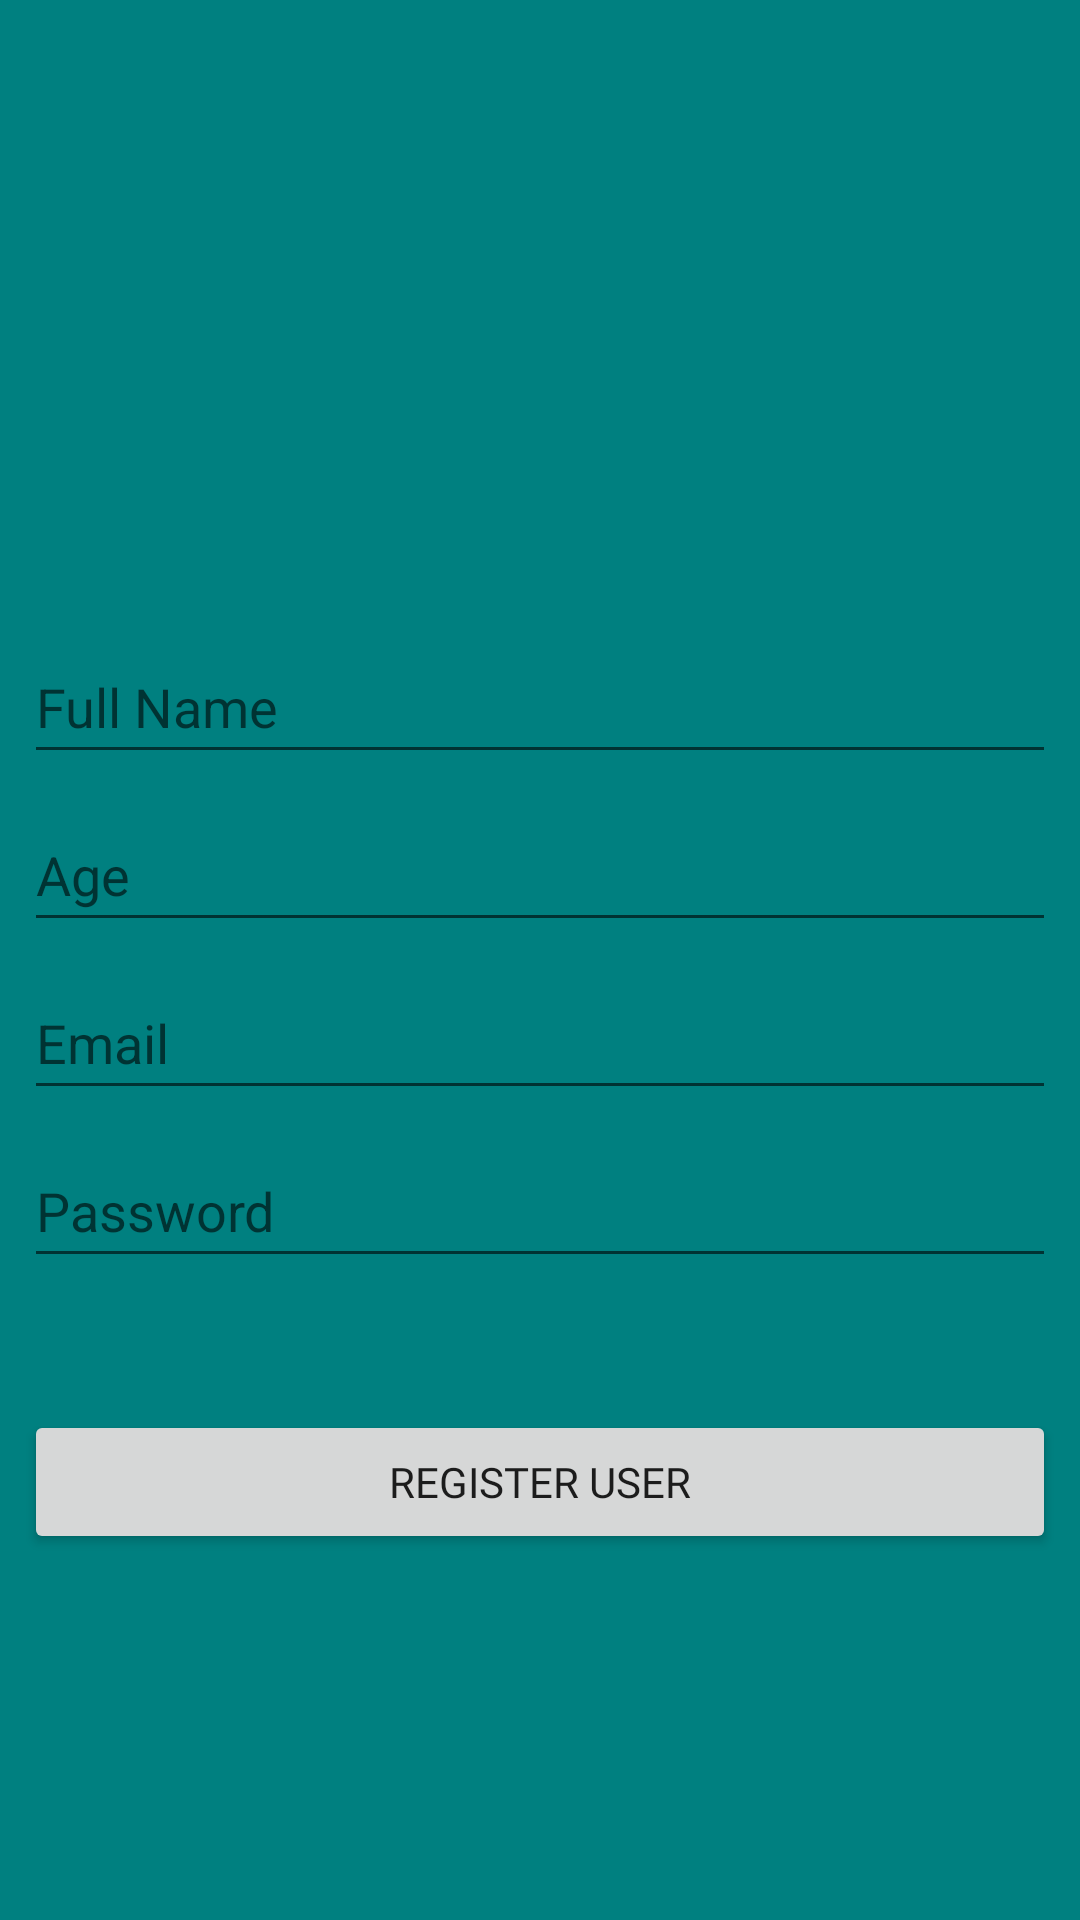

Android layout source for this screen:
<!-- AndroidManifest.xml: application theme Theme.OPSC_porject -->
<!-- res/layout/activity_registration.xml -->
<?xml version="1.0" encoding="utf-8"?>
<androidx.constraintlayout.widget.ConstraintLayout xmlns:android="http://schemas.android.com/apk/res/android"
    xmlns:app="http://schemas.android.com/apk/res-auto"
    xmlns:tools="http://schemas.android.com/tools"
    android:layout_width="match_parent"
    android:layout_height="match_parent"
    tools:context=".RegistrationActivity"
    android:background="#008080">

    <TextView
        android:id="@+id/Banner"
        android:layout_width="wrap_content"
        android:layout_height="wrap_content"
        android:layout_marginStart="181dp"
        android:layout_marginEnd="196dp"
        android:fontFamily="@font/audiowide"
        android:text="Guidance"
        android:textSize="30dp"
        android:textStyle="bold"
        app:layout_constraintBottom_toBottomOf="parent"
        app:layout_constraintEnd_toEndOf="parent"
        app:layout_constraintHorizontal_bias="0.365"
        app:layout_constraintStart_toStartOf="parent"
        app:layout_constraintTop_toTopOf="parent"
        app:layout_constraintVertical_bias="0.063" />

    <EditText
        android:id="@+id/RegName"
        android:layout_width="match_parent"
        android:layout_height="wrap_content"
        android:layout_marginStart="8dp"
        android:layout_marginTop="132dp"
        android:layout_marginEnd="8dp"
        android:ems="10"
        android:hint="Full Name"
        android:inputType="textPersonName"
        android:minHeight="48dp"
        app:layout_constraintEnd_toEndOf="parent"
        app:layout_constraintHorizontal_bias="0.0"
        app:layout_constraintStart_toStartOf="parent"
        app:layout_constraintTop_toBottomOf="@+id/Banner" />

    <EditText
        android:id="@+id/RegAge"
        android:layout_width="match_parent"
        android:layout_height="wrap_content"
        android:layout_marginStart="8dp"
        android:layout_marginTop="8dp"
        android:layout_marginEnd="8dp"
        android:ems="10"
        android:hint="Age"
        android:inputType="textPersonName"
        android:minHeight="48dp"
        app:layout_constraintEnd_toEndOf="parent"
        app:layout_constraintStart_toStartOf="parent"
        app:layout_constraintTop_toBottomOf="@+id/RegName" />

    <EditText
        android:id="@+id/RegEmail"
        android:layout_width="match_parent"
        android:layout_height="wrap_content"
        android:layout_marginStart="8dp"
        android:layout_marginTop="8dp"
        android:layout_marginEnd="8dp"
        android:ems="10"
        android:hint="Email"
        android:inputType="textPersonName"
        android:minHeight="48dp"
        app:layout_constraintEnd_toEndOf="parent"
        app:layout_constraintStart_toStartOf="parent"
        app:layout_constraintTop_toBottomOf="@+id/RegAge" />

    <EditText
        android:id="@+id/RegPassword"
        android:layout_width="match_parent"
        android:layout_height="wrap_content"
        android:layout_marginStart="8dp"
        android:layout_marginTop="8dp"
        android:layout_marginEnd="8dp"
        android:ems="10"
        android:hint="Password"
        android:inputType="textPersonName"
        android:minHeight="48dp"
        app:layout_constraintEnd_toEndOf="parent"
        app:layout_constraintStart_toStartOf="parent"
        app:layout_constraintTop_toBottomOf="@+id/RegEmail" />

    <Button
        android:id="@+id/RegisterBTN"
        android:layout_width="match_parent"
        android:layout_height="wrap_content"
        android:layout_marginStart="8dp"
        android:layout_marginTop="44dp"
        android:layout_marginEnd="8dp"
        android:fontFamily="@font/audiowide"
        android:text="Register user"
        app:layout_constraintEnd_toEndOf="parent"
        app:layout_constraintHorizontal_bias="0.0"
        app:layout_constraintStart_toStartOf="parent"
        app:layout_constraintTop_toBottomOf="@+id/RegPassword" />

    <ProgressBar
        android:id="@+id/RegProgressbar"
        style="?android:attr/progressBarStyle"
        android:layout_width="wrap_content"
        android:layout_height="wrap_content"
        android:visibility="invisible"
        app:layout_constraintBottom_toBottomOf="parent"
        app:layout_constraintEnd_toEndOf="parent"
        app:layout_constraintStart_toStartOf="parent"
        app:layout_constraintTop_toTopOf="parent" />
</androidx.constraintlayout.widget.ConstraintLayout>
<!-- resources referenced by this layout -->
<resources>
  <style name="Theme.OPSC_porject" parent="Theme.MaterialComponents.DayNight.DarkActionBar">
          
          <item name="colorPrimary">@color/purple_500</item>
          <item name="colorPrimaryVariant">@color/purple_700</item>
          <item name="colorOnPrimary">@color/white</item>
          
          <item name="colorSecondary">@color/teal_200</item>
          <item name="colorSecondaryVariant">@color/teal_700</item>
          <item name="colorOnSecondary">@color/black</item>
          
          <item name="android:statusBarColor" tools:targetApi="l">?attr/colorPrimaryVariant</item>
          
      </style>
  <!-- not gathered from this repository: default colours our renderer supplied (Android Studio template values) -->
  <color name="purple_500">#FF6200EE</color>
  <color name="purple_700">#FF3700B3</color>
  <color name="teal_200">#FF03DAC5</color>
  <color name="teal_700">#FF018786</color>
  <color name="black">#FF000000</color>
  <color name="white">#FFFFFFFF</color>
</resources>
